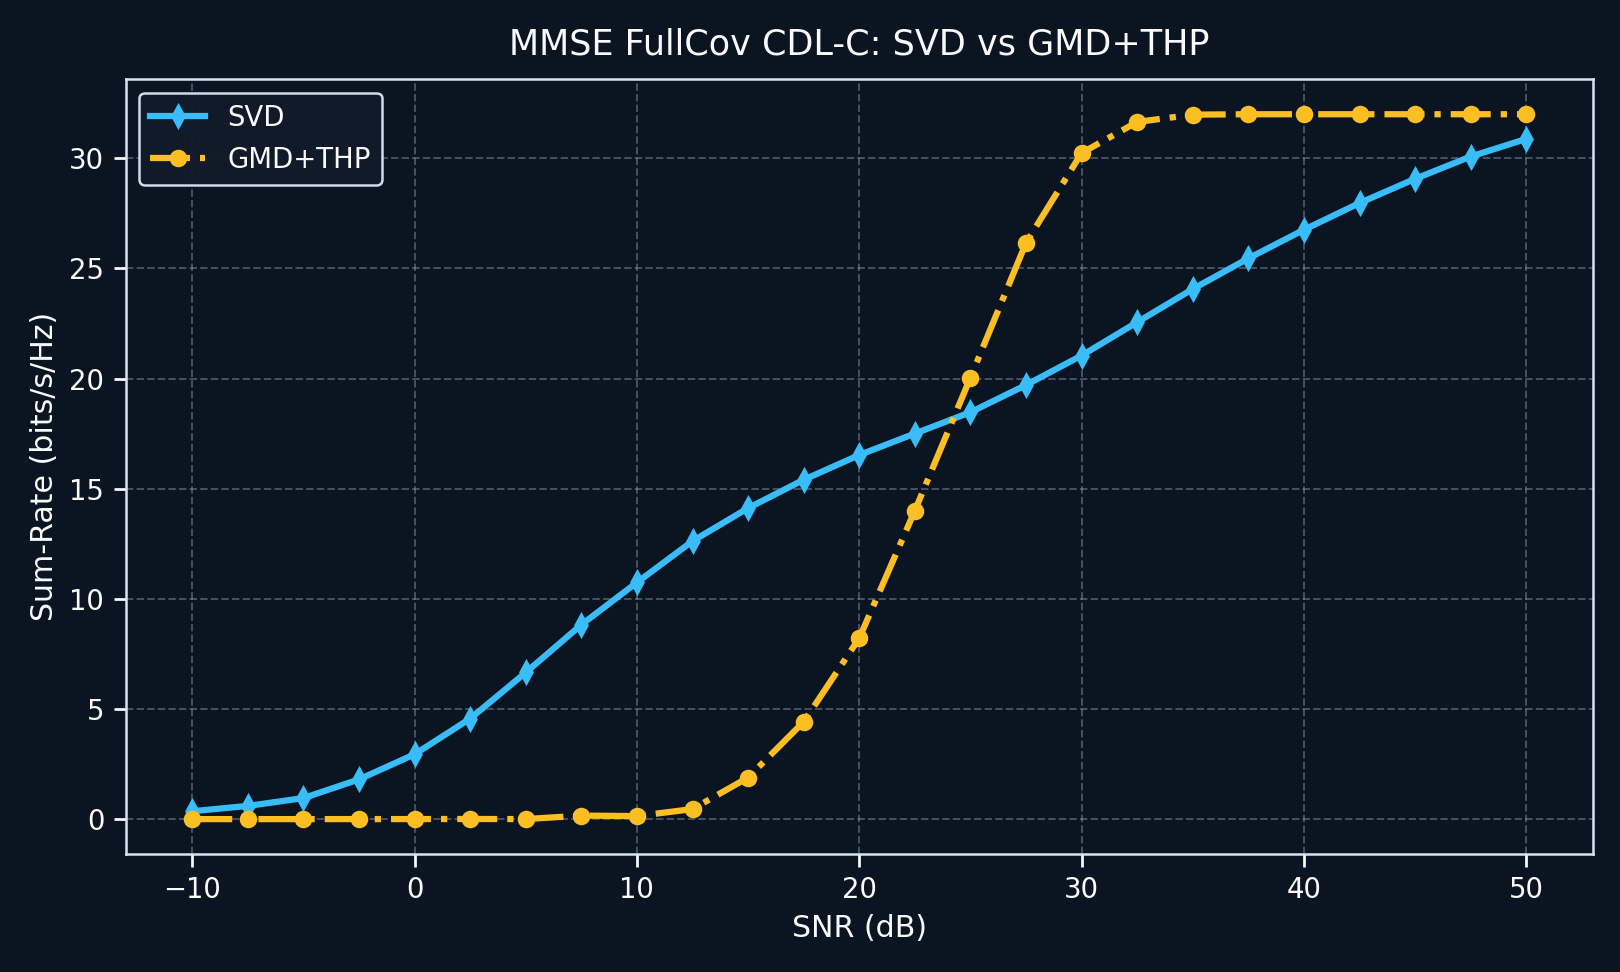

Data behind this chart, as committed beside it:
snr_db, svd, gmd_thp, gain_gmd_thp_vs_svd, svd_leakage
-10, 0.36, 0.003129, -0.3569, 0.765
-7.5, 0.602, 0.002822, -0.5992, 0.6586
-5, 0.9571, 0.002927, -0.9541, 0.4695
-2.5, 1.806, 0.004003, -1.802, 0.2968
0.0000000000, 2.946, 0.004846, -2.941, 0.1946
2.5, 4.564, 0.007971, -4.556, 0.1142
5, 6.658, 0.00392, -6.654, 0.06263
7.5, 8.827, 0.1618, -8.666, 0.03722
10, 10.74, 0.1411, -10.6, 0.0223
12.5, 12.62, 0.4583, -12.16, 0.01443
15, 14.12, 1.889, -12.23, 0.009541
17.5, 15.41, 4.418, -10.99, 0.006124
20, 16.53, 8.218, -8.313, 0.003912
22.5, 17.5, 14, -3.501, 0.002419
25, 18.47, 20.04, 1.57, 0.00143
27.5, 19.71, 26.16, 6.453, 0.0008486
30, 21.05, 30.24, 9.194, 0.0005083
32.5, 22.56, 31.65, 9.089, 0.000298
35, 24.07, 31.98, 7.915, 0.0001724
37.5, 25.46, 32, 6.542, 0.00009862
40, 26.76, 32, 5.243, 0.00005589
42.5, 27.97, 32, 4.031, 0.00003152
45, 29.07, 32, 2.93, 0.00001774
47.5, 30.08, 32, 1.92, 0.000009974
50, 30.88, 32, 1.119, 0.000005608
